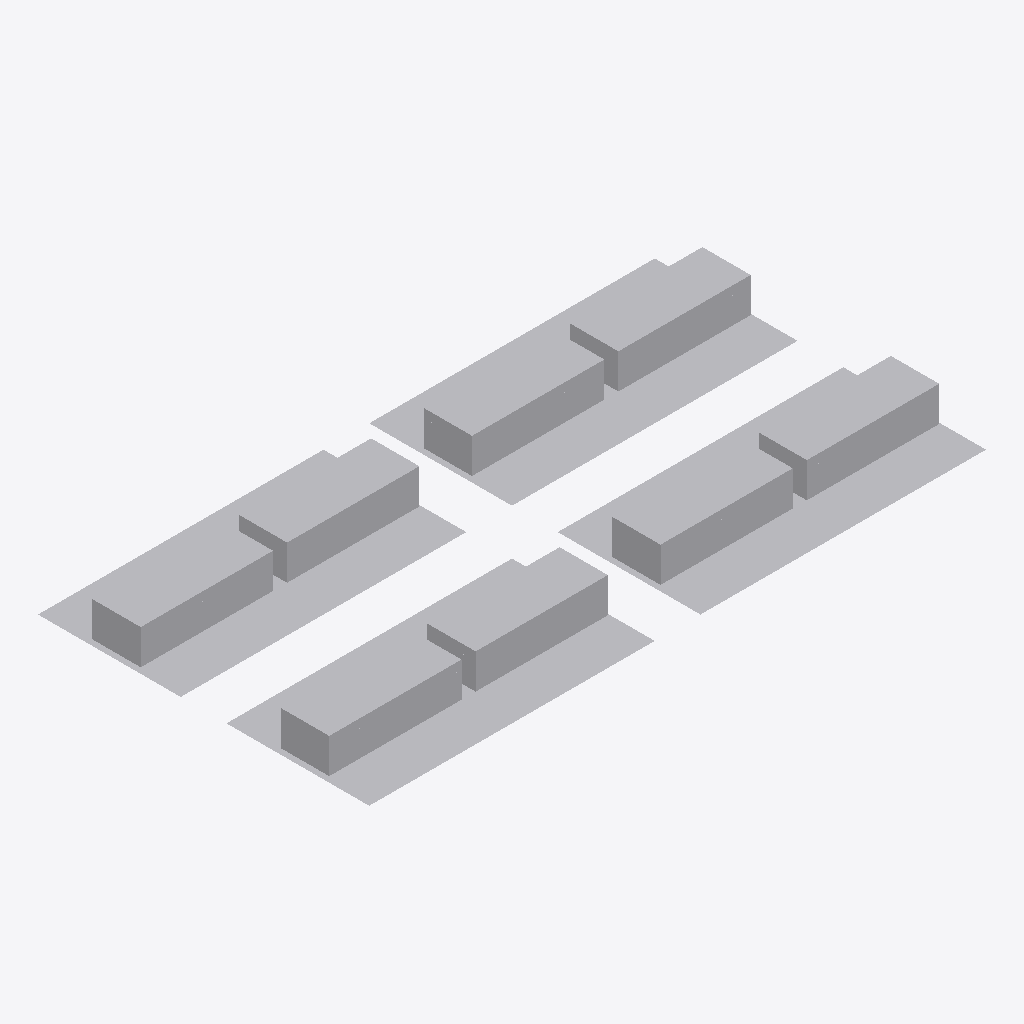
Isometric view of an IFC building model (IFC-SPF (STEP), schema IFC2X3, length unit metre), seen from the south-west, elements coloured by IFC class: 1 other element (light grey).
Extent 216.0 m × 116.0 m × 12.2 m (x, y, z). Storeys (1): Default Building Storey at 0.00 m. Elements (1): 1 IfcBuildingElementProxy.

HEADER;
FILE_DESCRIPTION(('ViewDefinition [CoordinationView_V2.0]'),'2;1');
FILE_NAME('RC-MR2.ifc','2026-02-04T11:17:14',('Ahmed Nouby'),('Trimble Inc.'),'TrimBimToIFC','Trimble Inc. - SketchUp - 2026.0','IFC2X3 model');
FILE_SCHEMA(('IFC2X3'));
ENDSEC;
DATA;
#20=IFCPROJECT('2uCJrs5gH6jf5fyC2h_e4Z',#5,'Default Project',$,$,$,$,(#19),#13);
#23=IFCSITE('1xG3m0gvv5gOiLjPg7reDD',#5,'Default Site',$,$,#22,$,$,.ELEMENT.,$,$,$,$,$);
#26=IFCBUILDING('0tvJmf35PB6QVIceyyHL8R',#5,'Default Building',$,$,#25,$,$,.ELEMENT.,$,$,$);
#29=IFCBUILDINGSTOREY('2T4UyGNhzBMRC4uHFrYxaR',#5,'Default Building Storey',$,$,#28,$,$,.ELEMENT.,$);
#57979=IFCBUILDINGELEMENTPROXY('2jptAz27H65RAMk$XqAYcR',#5,'Undefined',$,$,#31,#57978,$,$);
ENDSEC;
